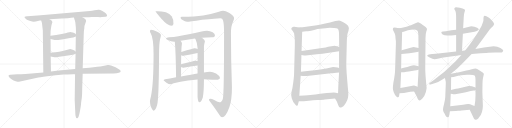
t = 0.00 s
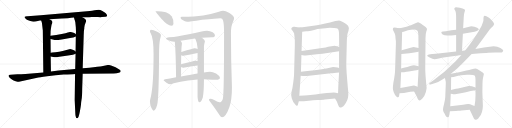
t = 5.39 s
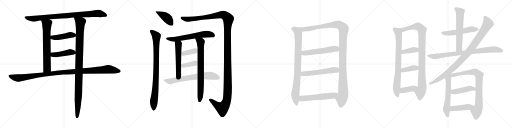
t = 10.78 s
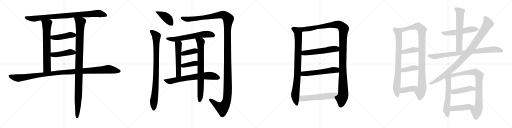
t = 16.17 s
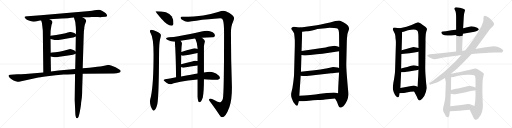
t = 21.56 s
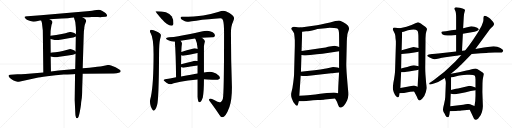
t = 26.94 s

The animated SVG that drew these frames (rendered in a browser with its animation timeline set to each time). Animation: 33 CSS @keyframes rules; one cycle of 26.94 s.

<svg version="1.1" viewBox="0 0 4096 1024" xmlns="http://www.w3.org/2000/svg">
  <g stroke="lightgray" stroke-dasharray="1,1" stroke-width="1" transform="scale(4, 4)">
    <line x1="0" y1="0" x2="256" y2="256"></line>
    <line x1="256" y1="0" x2="0" y2="256"></line>
    <line x1="128" y1="0" x2="128" y2="256"></line>
    <line x1="0" y1="128" x2="256" y2="128"></line>
    <line x1="256" y1="0" x2="512" y2="256"></line>
    <line x1="512" y1="0" x2="256" y2="256"></line>
    <line x1="384" y1="0" x2="384" y2="256"></line>
    <line x1="256" y1="128" x2="512" y2="128"></line>
    <line x1="512" y1="0" x2="768" y2="256"></line>
    <line x1="768" y1="0" x2="512" y2="256"></line>
    <line x1="640" y1="0" x2="640" y2="256"></line>
    <line x1="512" y1="128" x2="768" y2="128"></line>
    <line x1="768" y1="0" x2="1024" y2="256"></line>
    <line x1="1024" y1="0" x2="768" y2="256"></line>
    <line x1="896" y1="0" x2="896" y2="256"></line>
    <line x1="768" y1="128" x2="1024" y2="128"></line>
  </g>
<g transform="scale(1, -1) translate(0, -850)">
   <style type="text/css">
    @keyframes keyframes0 {
      from {
       stroke: black;
       stroke-dashoffset: 903;
       stroke-width: 128;
       }
       75% {
       animation-timing-function: step-end;
       stroke: black;
       stroke-dashoffset: 0;
       stroke-width: 128;
       }
       to {
       stroke: black;
       stroke-width: 1024;
       }
       }
       #make-me-a-hanzi-animation-0 {
         animation: keyframes0 0.984863s both;
         animation-delay: 0.000000s;
         animation-timing-function: linear;
       }
    @keyframes keyframes1 {
      from {
       stroke: black;
       stroke-dashoffset: 689;
       stroke-width: 128;
       }
       69% {
       animation-timing-function: step-end;
       stroke: black;
       stroke-dashoffset: 0;
       stroke-width: 128;
       }
       to {
       stroke: black;
       stroke-width: 1024;
       }
       }
       #make-me-a-hanzi-animation-1 {
         animation: keyframes1 0.810710s both;
         animation-delay: 0.984863s;
         animation-timing-function: linear;
       }
    @keyframes keyframes2 {
      from {
       stroke: black;
       stroke-dashoffset: 1069;
       stroke-width: 128;
       }
       78% {
       animation-timing-function: step-end;
       stroke: black;
       stroke-dashoffset: 0;
       stroke-width: 128;
       }
       to {
       stroke: black;
       stroke-width: 1024;
       }
       }
       #make-me-a-hanzi-animation-2 {
         animation: keyframes2 1.119954s both;
         animation-delay: 1.795573s;
         animation-timing-function: linear;
       }
    @keyframes keyframes3 {
      from {
       stroke: black;
       stroke-dashoffset: 448;
       stroke-width: 128;
       }
       59% {
       animation-timing-function: step-end;
       stroke: black;
       stroke-dashoffset: 0;
       stroke-width: 128;
       }
       to {
       stroke: black;
       stroke-width: 1024;
       }
       }
       #make-me-a-hanzi-animation-3 {
         animation: keyframes3 0.614583s both;
         animation-delay: 2.915527s;
         animation-timing-function: linear;
       }
    @keyframes keyframes4 {
      from {
       stroke: black;
       stroke-dashoffset: 450;
       stroke-width: 128;
       }
       59% {
       animation-timing-function: step-end;
       stroke: black;
       stroke-dashoffset: 0;
       stroke-width: 128;
       }
       to {
       stroke: black;
       stroke-width: 1024;
       }
       }
       #make-me-a-hanzi-animation-4 {
         animation: keyframes4 0.616211s both;
         animation-delay: 3.530110s;
         animation-timing-function: linear;
       }
    @keyframes keyframes5 {
      from {
       stroke: black;
       stroke-dashoffset: 1140;
       stroke-width: 128;
       }
       79% {
       animation-timing-function: step-end;
       stroke: black;
       stroke-dashoffset: 0;
       stroke-width: 128;
       }
       to {
       stroke: black;
       stroke-width: 1024;
       }
       }
       #make-me-a-hanzi-animation-5 {
         animation: keyframes5 1.177734s both;
         animation-delay: 4.146321s;
         animation-timing-function: linear;
       }
    @keyframes keyframes6 {
      from {
       stroke: black;
       stroke-dashoffset: 415;
       stroke-width: 128;
       }
       57% {
       animation-timing-function: step-end;
       stroke: black;
       stroke-dashoffset: 0;
       stroke-width: 128;
       }
       to {
       stroke: black;
       stroke-width: 1024;
       }
       }
       #make-me-a-hanzi-animation-6 {
         animation: keyframes6 0.587728s both;
         animation-delay: 5.324055s;
         animation-timing-function: linear;
       }
    @keyframes keyframes7 {
      from {
       stroke: black;
       stroke-dashoffset: 899;
       stroke-width: 128;
       }
       75% {
       animation-timing-function: step-end;
       stroke: black;
       stroke-dashoffset: 0;
       stroke-width: 128;
       }
       to {
       stroke: black;
       stroke-width: 1024;
       }
       }
       #make-me-a-hanzi-animation-7 {
         animation: keyframes7 0.981608s both;
         animation-delay: 5.911783s;
         animation-timing-function: linear;
       }
    @keyframes keyframes8 {
      from {
       stroke: black;
       stroke-dashoffset: 1486;
       stroke-width: 128;
       }
       83% {
       animation-timing-function: step-end;
       stroke: black;
       stroke-dashoffset: 0;
       stroke-width: 128;
       }
       to {
       stroke: black;
       stroke-width: 1024;
       }
       }
       #make-me-a-hanzi-animation-8 {
         animation: keyframes8 1.459310s both;
         animation-delay: 6.893391s;
         animation-timing-function: linear;
       }
    @keyframes keyframes9 {
      from {
       stroke: black;
       stroke-dashoffset: 627;
       stroke-width: 128;
       }
       67% {
       animation-timing-function: step-end;
       stroke: black;
       stroke-dashoffset: 0;
       stroke-width: 128;
       }
       to {
       stroke: black;
       stroke-width: 1024;
       }
       }
       #make-me-a-hanzi-animation-9 {
         animation: keyframes9 0.760254s both;
         animation-delay: 8.352701s;
         animation-timing-function: linear;
       }
    @keyframes keyframes10 {
      from {
       stroke: black;
       stroke-dashoffset: 541;
       stroke-width: 128;
       }
       64% {
       animation-timing-function: step-end;
       stroke: black;
       stroke-dashoffset: 0;
       stroke-width: 128;
       }
       to {
       stroke: black;
       stroke-width: 1024;
       }
       }
       #make-me-a-hanzi-animation-10 {
         animation: keyframes10 0.690267s both;
         animation-delay: 9.112955s;
         animation-timing-function: linear;
       }
    @keyframes keyframes11 {
      from {
       stroke: black;
       stroke-dashoffset: 768;
       stroke-width: 128;
       }
       71% {
       animation-timing-function: step-end;
       stroke: black;
       stroke-dashoffset: 0;
       stroke-width: 128;
       }
       to {
       stroke: black;
       stroke-width: 1024;
       }
       }
       #make-me-a-hanzi-animation-11 {
         animation: keyframes11 0.875000s both;
         animation-delay: 9.803222s;
         animation-timing-function: linear;
       }
    @keyframes keyframes12 {
      from {
       stroke: black;
       stroke-dashoffset: 380;
       stroke-width: 128;
       }
       55% {
       animation-timing-function: step-end;
       stroke: black;
       stroke-dashoffset: 0;
       stroke-width: 128;
       }
       to {
       stroke: black;
       stroke-width: 1024;
       }
       }
       #make-me-a-hanzi-animation-12 {
         animation: keyframes12 0.559245s both;
         animation-delay: 10.678222s;
         animation-timing-function: linear;
       }
    @keyframes keyframes13 {
      from {
       stroke: black;
       stroke-dashoffset: 381;
       stroke-width: 128;
       }
       55% {
       animation-timing-function: step-end;
       stroke: black;
       stroke-dashoffset: 0;
       stroke-width: 128;
       }
       to {
       stroke: black;
       stroke-width: 1024;
       }
       }
       #make-me-a-hanzi-animation-13 {
         animation: keyframes13 0.560059s both;
         animation-delay: 11.237467s;
         animation-timing-function: linear;
       }
    @keyframes keyframes14 {
      from {
       stroke: black;
       stroke-dashoffset: 693;
       stroke-width: 128;
       }
       69% {
       animation-timing-function: step-end;
       stroke: black;
       stroke-dashoffset: 0;
       stroke-width: 128;
       }
       to {
       stroke: black;
       stroke-width: 1024;
       }
       }
       #make-me-a-hanzi-animation-14 {
         animation: keyframes14 0.813965s both;
         animation-delay: 11.797526s;
         animation-timing-function: linear;
       }
    @keyframes keyframes15 {
      from {
       stroke: black;
       stroke-dashoffset: 882;
       stroke-width: 128;
       }
       74% {
       animation-timing-function: step-end;
       stroke: black;
       stroke-dashoffset: 0;
       stroke-width: 128;
       }
       to {
       stroke: black;
       stroke-width: 1024;
       }
       }
       #make-me-a-hanzi-animation-15 {
         animation: keyframes15 0.967773s both;
         animation-delay: 12.611491s;
         animation-timing-function: linear;
       }
    @keyframes keyframes16 {
      from {
       stroke: black;
       stroke-dashoffset: 1228;
       stroke-width: 128;
       }
       80% {
       animation-timing-function: step-end;
       stroke: black;
       stroke-dashoffset: 0;
       stroke-width: 128;
       }
       to {
       stroke: black;
       stroke-width: 1024;
       }
       }
       #make-me-a-hanzi-animation-16 {
         animation: keyframes16 1.249349s both;
         animation-delay: 13.579264s;
         animation-timing-function: linear;
       }
    @keyframes keyframes17 {
      from {
       stroke: black;
       stroke-dashoffset: 553;
       stroke-width: 128;
       }
       64% {
       animation-timing-function: step-end;
       stroke: black;
       stroke-dashoffset: 0;
       stroke-width: 128;
       }
       to {
       stroke: black;
       stroke-width: 1024;
       }
       }
       #make-me-a-hanzi-animation-17 {
         animation: keyframes17 0.700033s both;
         animation-delay: 14.828613s;
         animation-timing-function: linear;
       }
    @keyframes keyframes18 {
      from {
       stroke: black;
       stroke-dashoffset: 560;
       stroke-width: 128;
       }
       65% {
       animation-timing-function: step-end;
       stroke: black;
       stroke-dashoffset: 0;
       stroke-width: 128;
       }
       to {
       stroke: black;
       stroke-width: 1024;
       }
       }
       #make-me-a-hanzi-animation-18 {
         animation: keyframes18 0.705729s both;
         animation-delay: 15.528646s;
         animation-timing-function: linear;
       }
    @keyframes keyframes19 {
      from {
       stroke: black;
       stroke-dashoffset: 567;
       stroke-width: 128;
       }
       65% {
       animation-timing-function: step-end;
       stroke: black;
       stroke-dashoffset: 0;
       stroke-width: 128;
       }
       to {
       stroke: black;
       stroke-width: 1024;
       }
       }
       #make-me-a-hanzi-animation-19 {
         animation: keyframes19 0.711426s both;
         animation-delay: 16.234375s;
         animation-timing-function: linear;
       }
    @keyframes keyframes20 {
      from {
       stroke: black;
       stroke-dashoffset: 808;
       stroke-width: 128;
       }
       72% {
       animation-timing-function: step-end;
       stroke: black;
       stroke-dashoffset: 0;
       stroke-width: 128;
       }
       to {
       stroke: black;
       stroke-width: 1024;
       }
       }
       #make-me-a-hanzi-animation-20 {
         animation: keyframes20 0.907552s both;
         animation-delay: 16.945801s;
         animation-timing-function: linear;
       }
    @keyframes keyframes21 {
      from {
       stroke: black;
       stroke-dashoffset: 994;
       stroke-width: 128;
       }
       76% {
       animation-timing-function: step-end;
       stroke: black;
       stroke-dashoffset: 0;
       stroke-width: 128;
       }
       to {
       stroke: black;
       stroke-width: 1024;
       }
       }
       #make-me-a-hanzi-animation-21 {
         animation: keyframes21 1.058919s both;
         animation-delay: 17.853353s;
         animation-timing-function: linear;
       }
    @keyframes keyframes22 {
      from {
       stroke: black;
       stroke-dashoffset: 387;
       stroke-width: 128;
       }
       56% {
       animation-timing-function: step-end;
       stroke: black;
       stroke-dashoffset: 0;
       stroke-width: 128;
       }
       to {
       stroke: black;
       stroke-width: 1024;
       }
       }
       #make-me-a-hanzi-animation-22 {
         animation: keyframes22 0.564941s both;
         animation-delay: 18.912272s;
         animation-timing-function: linear;
       }
    @keyframes keyframes23 {
      from {
       stroke: black;
       stroke-dashoffset: 388;
       stroke-width: 128;
       }
       56% {
       animation-timing-function: step-end;
       stroke: black;
       stroke-dashoffset: 0;
       stroke-width: 128;
       }
       to {
       stroke: black;
       stroke-width: 1024;
       }
       }
       #make-me-a-hanzi-animation-23 {
         animation: keyframes23 0.565755s both;
         animation-delay: 19.477213s;
         animation-timing-function: linear;
       }
    @keyframes keyframes24 {
      from {
       stroke: black;
       stroke-dashoffset: 398;
       stroke-width: 128;
       }
       56% {
       animation-timing-function: step-end;
       stroke: black;
       stroke-dashoffset: 0;
       stroke-width: 128;
       }
       to {
       stroke: black;
       stroke-width: 1024;
       }
       }
       #make-me-a-hanzi-animation-24 {
         animation: keyframes24 0.573893s both;
         animation-delay: 20.042968s;
         animation-timing-function: linear;
       }
    @keyframes keyframes25 {
      from {
       stroke: black;
       stroke-dashoffset: 542;
       stroke-width: 128;
       }
       64% {
       animation-timing-function: step-end;
       stroke: black;
       stroke-dashoffset: 0;
       stroke-width: 128;
       }
       to {
       stroke: black;
       stroke-width: 1024;
       }
       }
       #make-me-a-hanzi-animation-25 {
         animation: keyframes25 0.691081s both;
         animation-delay: 20.616861s;
         animation-timing-function: linear;
       }
    @keyframes keyframes26 {
      from {
       stroke: black;
       stroke-dashoffset: 614;
       stroke-width: 128;
       }
       67% {
       animation-timing-function: step-end;
       stroke: black;
       stroke-dashoffset: 0;
       stroke-width: 128;
       }
       to {
       stroke: black;
       stroke-width: 1024;
       }
       }
       #make-me-a-hanzi-animation-26 {
         animation: keyframes26 0.749674s both;
         animation-delay: 21.307942s;
         animation-timing-function: linear;
       }
    @keyframes keyframes27 {
      from {
       stroke: black;
       stroke-dashoffset: 851;
       stroke-width: 128;
       }
       73% {
       animation-timing-function: step-end;
       stroke: black;
       stroke-dashoffset: 0;
       stroke-width: 128;
       }
       to {
       stroke: black;
       stroke-width: 1024;
       }
       }
       #make-me-a-hanzi-animation-27 {
         animation: keyframes27 0.942546s both;
         animation-delay: 22.057616s;
         animation-timing-function: linear;
       }
    @keyframes keyframes28 {
      from {
       stroke: black;
       stroke-dashoffset: 989;
       stroke-width: 128;
       }
       76% {
       animation-timing-function: step-end;
       stroke: black;
       stroke-dashoffset: 0;
       stroke-width: 128;
       }
       to {
       stroke: black;
       stroke-width: 1024;
       }
       }
       #make-me-a-hanzi-animation-28 {
         animation: keyframes28 1.054850s both;
         animation-delay: 23.000162s;
         animation-timing-function: linear;
       }
    @keyframes keyframes29 {
      from {
       stroke: black;
       stroke-dashoffset: 592;
       stroke-width: 128;
       }
       66% {
       animation-timing-function: step-end;
       stroke: black;
       stroke-dashoffset: 0;
       stroke-width: 128;
       }
       to {
       stroke: black;
       stroke-width: 1024;
       }
       }
       #make-me-a-hanzi-animation-29 {
         animation: keyframes29 0.731771s both;
         animation-delay: 24.055012s;
         animation-timing-function: linear;
       }
    @keyframes keyframes30 {
      from {
       stroke: black;
       stroke-dashoffset: 837;
       stroke-width: 128;
       }
       73% {
       animation-timing-function: step-end;
       stroke: black;
       stroke-dashoffset: 0;
       stroke-width: 128;
       }
       to {
       stroke: black;
       stroke-width: 1024;
       }
       }
       #make-me-a-hanzi-animation-30 {
         animation: keyframes30 0.931152s both;
         animation-delay: 24.786783s;
         animation-timing-function: linear;
       }
    @keyframes keyframes31 {
      from {
       stroke: black;
       stroke-dashoffset: 444;
       stroke-width: 128;
       }
       59% {
       animation-timing-function: step-end;
       stroke: black;
       stroke-dashoffset: 0;
       stroke-width: 128;
       }
       to {
       stroke: black;
       stroke-width: 1024;
       }
       }
       #make-me-a-hanzi-animation-31 {
         animation: keyframes31 0.611328s both;
         animation-delay: 25.717935s;
         animation-timing-function: linear;
       }
    @keyframes keyframes32 {
      from {
       stroke: black;
       stroke-dashoffset: 447;
       stroke-width: 128;
       }
       59% {
       animation-timing-function: step-end;
       stroke: black;
       stroke-dashoffset: 0;
       stroke-width: 128;
       }
       to {
       stroke: black;
       stroke-width: 1024;
       }
       }
       #make-me-a-hanzi-animation-32 {
         animation: keyframes32 0.613770s both;
         animation-delay: 26.329263s;
         animation-timing-function: linear;
       }
</style>
<path d="M 659.5 711.5 L 688.5 712.5 Q 713.5 712.5 735.5 714.5 Q 758.5 715.5 783.5 713.5 Q 808.5 711.5 814.5 713.5 L 844.5 715.5 Q 863.5 717.5 852.5 735.5 Q 846.5 744.5 838.5 749.5 L 815.5 763.5 Q 801.5 771.5 790.5 772.5 Q 779.5 773.5 756.5 768.5 Q 734.5 763.5 718.5 762.5 L 325.5 727.5 L 220.5 720.5 Q 203.5 721.5 197.5 715.5 Q 195.5 710.5 199.5 705.5 Q 211.5 689.5 236.5 683.5 Q 261.5 676.5 269.5 676.5 L 285.5 678.5 L 319.5 685.5 Q 320.5 686.5 329.5 686.5 L 396.5 695.5 L 493.5 702.5 Q 550.5 705.5 568.5 708.5 Q 585.5 708.5 591.5 709.5 L 659.5 711.5 Z" fill="lightgray"></path> 
<path d="M 329.5 686.5 L 335.5 666.5 L 342.5 606.5 L 346.5 270.5 C 346.5 240.5 407.5 247.5 407.5 277.5 L 405.5 398.5 L 405.5 427.5 L 404.5 538.5 L 403.5 564.5 L 404.5 586.5 Q 404.5 603.5 405.5 608.5 L 407.5 621.5 Q 412.5 654.5 414.5 657.5 Q 425.5 676.5 412.5 685.5 L 396.5 695.5 C 371.5 711.5 320.5 715.5 329.5 686.5 Z" fill="lightgray"></path> 
<path d="M 661.5 303.5 L 669.5 561.5 Q 669.5 603.5 674.5 623.5 Q 672.5 641.5 684.5 668.5 Q 692.5 681.5 686.5 691.5 Q 677.5 702.5 672.5 704.5 L 659.5 711.5 C 634.5 727.5 582.5 738.5 591.5 709.5 L 596.5 692.5 Q 598.5 689.5 602.5 672.5 L 606.5 632.5 Q 608.5 594.5 607.5 588.5 L 606.5 576.5 L 606.5 558.5 L 604.5 438.5 L 604.5 420.5 L 601.5 298.5 L 600.5 258.5 L 597.5 49.5 L 602.5 -55.5 Q 602.5 -72.5 606.5 -83.5 Q 608.5 -95.5 615.5 -95.5 Q 621.5 -97.5 628.5 -83.5 Q 634.5 -66.5 638.5 -44.5 L 644.5 -10.5 Q 648.5 15.5 648.5 22.5 Q 648.5 28.5 652.5 53.5 Q 657.5 78.5 657.5 139.5 L 661.5 260.5 L 661.5 303.5 Z" fill="lightgray"></path> 
<path d="M 606.5 576.5 L 597.5 583.5 Q 596.5 584.5 582.5 589.5 Q 568.5 594.5 562.5 594.5 Q 557.5 594.5 542.5 589.5 Q 528.5 584.5 493.5 578.5 L 449.5 570.5 L 403.5 564.5 C 373.5 560.5 375.5 546.5 404.5 538.5 L 429.5 531.5 Q 442.5 525.5 493.5 534.5 L 560.5 546.5 L 586.5 550.5 L 606.5 558.5 C 621.5 564.5 621.5 564.5 606.5 576.5 Z" fill="lightgray"></path> 
<path d="M 405.5 398.5 L 425.5 393.5 Q 435.5 390.5 474.5 396.5 L 516.5 402.5 Q 539.5 404.5 583.5 412.5 L 600.5 418.5 L 604.5 420.5 C 617.5 426.5 617.5 426.5 604.5 438.5 L 595.5 446.5 Q 593.5 446.5 581.5 452.5 Q 566.5 457.5 561.5 457.5 L 501.5 441.5 Q 474.5 434.5 442.5 432.5 Q 411.5 429.5 405.5 427.5 C 376.5 421.5 376.5 405.5 405.5 398.5 Z" fill="lightgray"></path> 
<path d="M 346.5 270.5 L 203.5 258.5 Q 165.5 255.5 138.5 255.5 L 83.5 252.5 Q 57.5 251.5 75.5 230.5 Q 83.5 221.5 95.5 214.5 Q 106.5 205.5 125.5 200.5 Q 145.5 194.5 151.5 195.5 L 297.5 227.5 Q 310.5 228.5 377.5 239.5 Q 445.5 250.5 509.5 253.5 Q 573.5 255.5 600.5 258.5 L 661.5 260.5 L 909.5 262.5 Q 962.5 264.5 965.5 280.5 Q 966.5 286.5 954.5 294.5 L 924.5 311.5 L 888.5 326.5 Q 875.5 331.5 861.5 329.5 L 814.5 320.5 Q 805.5 320.5 777.5 315.5 Q 749.5 310.5 714.5 308.5 L 661.5 303.5 L 601.5 298.5 L 468.5 285.5 L 407.5 277.5 L 346.5 270.5 Z" fill="lightgray"></path> 
<path d="M 1259.5 760.0 L 1243.5 760.0 Q 1243.5 757.0 1287.5 704.0 Q 1340.5 644.0 1371.5 644.0 Q 1387.5 644.0 1387.5 661.0 Q 1387.5 697.0 1374.5 718.0 Q 1357.5 742.0 1327.5 752.0 Q 1292.5 760.0 1259.5 760.0 Z" fill="lightgray"></path> 
<path d="M 1207.5 613.0 Q 1199.5 612.0 1199.5 600.0 Q 1199.5 593.0 1205.5 585.0 Q 1228.5 548.0 1228.5 418.0 Q 1228.5 178.0 1207.5 79.0 Q 1199.5 51.0 1199.5 40.0 Q 1199.5 22.0 1206.5 -2.0 Q 1219.5 -35.0 1228.5 -35.0 Q 1243.5 -35.0 1256.5 8.0 Q 1270.5 46.0 1272.5 418.0 Q 1272.5 499.0 1280.5 536.0 Q 1286.5 556.0 1287.5 569.0 Q 1287.5 583.0 1248.5 600.0 Q 1229.5 610.0 1207.5 613.0 Z" fill="lightgray"></path> 
<path d="M 1784.5 764.0 Q 1774.5 764.0 1744.5 755.0 Q 1683.5 736.0 1625.5 727.0 Q 1559.5 718.0 1455.5 716.0 Q 1444.5 715.0 1444.5 709.0 Q 1444.5 700.0 1460.5 690.0 Q 1480.5 678.0 1496.5 676.0 Q 1511.5 676.0 1617.5 692.0 Q 1736.5 705.0 1763.5 705.0 Q 1780.5 705.0 1784.5 687.0 Q 1792.5 663.0 1792.5 585.0 Q 1792.5 89.0 1782.5 59.0 Q 1772.5 32.0 1755.5 32.0 Q 1745.5 32.0 1713.5 50.0 Q 1693.5 61.0 1683.5 61.0 Q 1671.5 61.0 1671.5 53.0 Q 1671.5 49.0 1676.5 43.0 Q 1730.5 -29.0 1754.5 -68.0 Q 1767.5 -88.0 1776.5 -88.0 Q 1805.5 -88.0 1835.5 -5.0 Q 1855.5 51.0 1855.5 155.0 Q 1847.5 374.0 1847.5 585.0 Q 1847.5 643.0 1863.5 675.0 Q 1872.5 696.0 1872.5 705.0 Q 1872.5 722.0 1835.5 746.0 Q 1802.5 764.0 1784.5 764.0 Z" fill="lightgray"></path> 
<path d="M 1656.5 605.0 Q 1634.5 605.0 1612.5 598.0 Q 1503.5 574.0 1426.5 561.0 Q 1390.5 555.0 1352.5 552.0 Q 1328.5 552.0 1327.5 540.0 Q 1329.5 536.0 1342.5 530.0 Q 1368.5 518.0 1392.5 516.0 L 1398.5 516.0 L 1444.5 525.0 Q 1491.5 534.0 1560.5 543.0 L 1615.5 548.0 Q 1653.5 551.0 1696.5 552.0 Q 1719.5 552.0 1719.5 569.0 Q 1719.5 582.0 1701.5 593.0 Q 1680.5 605.0 1656.5 605.0 Z" fill="lightgray"></path> 
<path d="M 1398.5 516.0 Q 1406.5 431.0 1408.5 232.0 C 1408.5 202.0 1448.5 209.0 1448.5 239.0 L 1448.5 314.0 L 1448.5 337.0 Q 1449.5 378.0 1449.5 409.0 L 1450.5 435.0 Q 1451.5 465.0 1452.5 477.0 Q 1455.5 497.0 1455.5 504.0 Q 1455.5 513.0 1444.5 525.0 C 1425.5 548.0 1395.5 546.0 1398.5 516.0 Z" fill="lightgray"></path> 
<path d="M 1580.5 215.0 L 1580.5 76.0 Q 1583.5 32.0 1595.5 32.0 Q 1608.5 32.0 1622.5 71.0 Q 1631.5 120.0 1631.5 211.0 L 1631.5 216.0 L 1631.5 270.0 L 1631.5 481.0 Q 1631.5 490.0 1639.5 521.0 Q 1639.5 530.0 1615.5 548.0 C 1592.5 567.0 1546.5 570.0 1560.5 543.0 Q 1562.5 542.0 1563.5 539.0 Q 1577.5 511.0 1580.5 466.0 L 1580.5 459.0 L 1580.5 427.0 L 1580.5 362.0 L 1580.5 326.0 L 1580.5 262.0 L 1580.5 215.0 Z" fill="lightgray"></path> 
<path d="M 1449.5 409.0 Q 1456.5 405.0 1467.5 405.0 Q 1522.5 415.0 1580.5 427.0 C 1609.5 433.0 1608.5 447.0 1580.5 459.0 Q 1570.5 464.0 1555.5 464.0 Q 1550.5 464.0 1450.5 435.0 C 1421.5 427.0 1422.5 421.0 1449.5 409.0 Z" fill="lightgray"></path> 
<path d="M 1448.5 314.0 Q 1454.5 309.0 1467.5 309.0 Q 1522.5 318.0 1580.5 326.0 C 1610.5 330.0 1609.5 354.0 1580.5 362.0 Q 1571.5 365.0 1559.5 365.0 Q 1554.5 365.0 1448.5 337.0 C 1421.5 330.0 1422.5 330.0 1448.5 314.0 Z" fill="lightgray"></path> 
<path d="M 1408.5 232.0 Q 1354.5 221.0 1320.5 216.0 Q 1308.5 214.0 1308.5 208.0 Q 1309.5 204.0 1331.5 189.0 Q 1350.5 177.0 1364.5 177.0 Q 1369.5 177.0 1389.5 184.0 Q 1440.5 198.0 1504.5 207.0 Q 1544.5 213.0 1580.5 215.0 L 1631.5 216.0 L 1657.5 215.0 Q 1706.5 212.0 1727.5 212.0 Q 1758.5 213.0 1759.5 229.0 Q 1756.5 244.0 1728.5 262.0 Q 1701.5 277.0 1679.5 277.0 Q 1671.5 277.0 1657.5 274.0 Q 1645.5 272.0 1631.5 270.0 L 1580.5 262.0 Q 1539.5 254.0 1448.5 239.0 L 1408.5 232.0 Z" fill="lightgray"></path> 
<path d="M 2405.5 630.0 L 2380.5 632.0 L 2354.5 636.0 Q 2344.5 638.0 2338.5 633.0 Q 2321.5 623.0 2340.5 604.0 L 2352.5 585.0 Q 2355.5 566.0 2356.5 552.0 L 2358.5 529.0 L 2358.5 485.0 L 2352.5 255.0 Q 2352.5 244.0 2346.5 195.0 Q 2340.5 146.0 2332.5 116.0 Q 2324.5 86.0 2334.5 63.0 Q 2342.5 34.0 2363.5 13.0 Q 2370.5 3.0 2376.5 5.0 Q 2383.5 6.0 2384.5 18.0 L 2390.5 41.0 L 2394.5 84.0 L 2405.5 245.0 L 2407.5 277.0 L 2411.5 410.0 L 2412.5 443.0 L 2417.5 596.0 C 2418.5 626.0 2418.5 629.0 2405.5 630.0 Z" fill="lightgray"></path> 
<path d="M 2784.5 644.0 Q 2772.5 657.0 2746.5 672.0 Q 2721.5 686.0 2712.5 687.0 Q 2703.5 687.0 2682.5 682.0 Q 2594.5 657.0 2535.5 649.0 L 2405.5 630.0 C 2375.5 626.0 2387.5 592.0 2417.5 596.0 L 2449.5 600.0 Q 2466.5 599.0 2520.5 613.0 L 2539.5 618.0 L 2603.5 625.0 Q 2629.5 628.0 2638.5 628.0 L 2672.5 626.0 Q 2695.5 626.0 2699.5 622.0 Q 2712.5 615.0 2712.5 571.0 L 2713.5 474.0 L 2712.5 440.0 L 2712.5 306.0 L 2712.5 270.0 L 2706.5 163.0 L 2704.5 104.0 C 2703.5 74.0 2665.5 88.0 2680.5 62.0 L 2695.5 36.0 L 2704.5 12.0 Q 2710.5 -9.0 2721.5 -10.0 Q 2725.5 -11.0 2737.5 -6.0 Q 2756.5 2.0 2777.5 48.0 Q 2785.5 71.0 2786.5 91.0 Q 2787.5 110.0 2782.5 153.0 Q 2778.5 196.0 2773.5 262.0 Q 2769.5 328.0 2770.5 346.0 L 2774.5 521.0 Q 2774.5 541.0 2779.5 579.0 Q 2784.5 597.0 2787.5 603.0 Q 2798.5 623.0 2784.5 644.0 Z" fill="lightgray"></path> 
<path d="M 2411.5 410.0 L 2432.5 407.0 Q 2436.5 406.0 2463.5 409.0 L 2534.5 417.0 Q 2581.5 420.0 2619.5 426.0 L 2712.5 440.0 C 2742.5 444.0 2741.5 465.0 2713.5 474.0 L 2695.5 480.0 Q 2684.5 485.0 2664.5 483.0 L 2624.5 476.0 Q 2611.5 471.0 2575.5 466.0 L 2412.5 443.0 C 2382.5 439.0 2381.5 414.0 2411.5 410.0 Z" fill="lightgray"></path> 
<path d="M 2405.5 245.0 L 2422.5 242.0 Q 2433.5 240.0 2490.5 246.0 L 2648.5 264.0 Q 2666.5 265.0 2712.5 270.0 C 2742.5 273.0 2741.5 297.0 2712.5 306.0 L 2699.5 310.0 Q 2686.5 314.0 2664.5 314.0 Q 2651.5 312.0 2619.5 305.0 Q 2587.5 298.0 2458.5 282.0 L 2407.5 277.0 C 2377.5 274.0 2375.5 250.0 2405.5 245.0 Z" fill="lightgray"></path> 
<path d="M 2390.5 41.0 L 2430.5 41.0 L 2488.5 47.0 Q 2494.5 48.0 2540.5 50.0 Q 2586.5 51.0 2598.5 54.0 L 2680.5 62.0 C 2710.5 65.0 2733.5 96.0 2704.5 104.0 L 2685.5 109.0 Q 2674.5 113.0 2614.5 106.0 Q 2555.5 98.0 2522.5 95.0 L 2462.5 89.0 Q 2439.5 86.0 2394.5 84.0 C 2364.5 83.0 2360.5 41.0 2390.5 41.0 Z" fill="lightgray"></path> 
<path d="M 3171.0 628.0 Q 3152.0 633.0 3147.0 628.0 Q 3142.0 623.0 3143.0 613.0 L 3157.0 584.0 Q 3162.0 572.0 3163.0 560.0 Q 3163.0 548.0 3167.0 520.0 L 3167.0 496.0 L 3161.0 300.0 Q 3161.0 257.0 3147.0 189.0 Q 3142.0 154.0 3143.0 144.0 Q 3143.0 133.0 3150.0 112.0 Q 3157.0 91.0 3171.0 79.0 Q 3189.0 61.0 3193.0 85.0 L 3196.0 105.0 L 3203.0 146.0 L 3209.0 273.0 L 3209.0 303.0 L 3211.0 419.0 L 3213.0 449.0 L 3217.0 594.0 C 3218.0 622.0 3218.0 622.0 3199.0 624.0 L 3184.0 626.0 L 3182.0 626.0 L 3180.0 627.0 L 3177.0 627.0 L 3171.0 628.0 Z" fill="lightgray"></path> 
<path d="M 3313.0 118.0 L 3335.0 76.0 Q 3342.0 56.0 3347.0 52.0 Q 3351.0 47.0 3357.0 47.0 Q 3363.0 47.0 3379.0 62.0 Q 3395.0 76.0 3407.0 115.0 Q 3412.0 138.0 3413.0 146.0 Q 3413.0 154.0 3409.0 186.0 L 3404.0 250.0 Q 3401.0 296.0 3402.0 325.0 L 3404.0 509.0 L 3404.0 542.0 Q 3404.0 581.0 3410.0 597.0 Q 3416.0 612.0 3416.0 618.0 Q 3416.0 623.0 3405.0 634.0 Q 3394.0 645.0 3382.0 651.0 Q 3352.0 674.0 3343.0 672.0 Q 3334.0 669.0 3323.0 665.0 Q 3297.0 652.0 3252.0 637.0 L 3199.0 624.0 C 3170.0 617.0 3188.0 586.0 3217.0 594.0 L 3229.0 597.0 L 3264.0 608.0 Q 3319.0 620.0 3337.0 607.0 Q 3346.0 601.0 3347.0 565.0 L 3348.0 467.0 L 3348.0 437.0 L 3348.0 320.0 L 3348.0 293.0 L 3346.0 245.0 L 3344.0 214.0 L 3341.0 157.0 C 3339.0 127.0 3299.0 145.0 3313.0 118.0 Z" fill="lightgray"></path> 
<path d="M 3211.0 419.0 L 3233.0 420.0 L 3275.0 425.0 L 3315.0 431.0 L 3348.0 437.0 C 3378.0 442.0 3377.0 461.0 3348.0 467.0 L 3328.0 471.0 Q 3310.0 474.0 3308.0 474.0 L 3285.0 469.0 L 3213.0 449.0 C 3184.0 441.0 3181.0 418.0 3211.0 419.0 Z" fill="lightgray"></path> 
<path d="M 3209.0 273.0 L 3229.0 273.0 Q 3232.0 273.0 3270.0 279.0 L 3317.0 287.0 Q 3330.0 289.0 3348.0 293.0 C 3377.0 299.0 3377.0 313.0 3348.0 320.0 L 3323.0 326.0 Q 3308.0 331.0 3282.0 322.0 Q 3256.0 313.0 3239.0 310.0 Q 3222.0 307.0 3209.0 303.0 C 3180.0 295.0 3179.0 273.0 3209.0 273.0 Z" fill="lightgray"></path> 
<path d="M 3196.0 105.0 L 3229.0 107.0 L 3232.0 107.0 L 3282.0 116.0 L 3313.0 118.0 C 3343.0 120.0 3370.0 148.0 3341.0 157.0 L 3313.0 166.0 Q 3308.0 168.0 3290.0 163.0 L 3247.0 154.0 L 3203.0 146.0 C 3173.0 141.0 3166.0 103.0 3196.0 105.0 Z" fill="lightgray"></path> 
<path d="M 3703.0 580.0 L 3796.0 597.0 Q 3818.0 600.0 3828.0 610.0 L 3830.0 614.0 Q 3832.0 621.0 3817.0 628.0 Q 3797.0 641.0 3770.0 641.0 L 3705.0 624.0 L 3649.0 613.0 L 3611.0 608.0 L 3567.0 601.0 L 3544.0 599.0 Q 3532.0 599.0 3530.5 592.0 Q 3529.0 585.0 3541.0 575.0 Q 3555.0 566.0 3579.0 565.5 Q 3603.0 565.0 3611.0 566.0 L 3649.0 571.0 L 3703.0 580.0 Z" fill="lightgray"></path> 
<path d="M 3696.0 445.0 L 3703.0 580.0 L 3705.0 624.0 L 3710.0 713.0 Q 3710.0 738.0 3716.0 753.0 Q 3721.0 767.0 3720.0 771.0 Q 3719.0 775.0 3710.0 779.0 Q 3706.0 782.0 3679.0 788.0 Q 3652.0 794.0 3641.0 791.0 L 3635.0 785.0 Q 3632.0 778.0 3641.0 766.0 Q 3649.0 753.0 3649.0 710.0 L 3649.0 613.0 L 3649.0 571.0 L 3649.0 439.0 C 3649.0 409.0 3694.0 415.0 3696.0 445.0 Z" fill="lightgray"></path> 
<path d="M 3674.0 409.0 Q 3685.0 409.0 3691.0 411.0 L 3773.0 419.0 L 3846.0 425.0 Q 3904.0 428.0 3907.0 429.0 L 3959.0 430.0 L 4002.0 431.0 Q 4016.0 431.0 4020.0 435.0 Q 4024.0 439.0 4026.0 444.0 Q 4026.0 453.0 4003.0 467.0 Q 3980.0 481.0 3949.0 481.0 L 3871.0 470.0 L 3803.0 459.0 L 3721.0 447.0 L 3696.0 445.0 L 3649.0 439.0 L 3506.0 423.0 Q 3458.0 420.0 3456.0 419.0 L 3431.0 414.0 Q 3418.0 411.0 3418.0 405.0 Q 3416.0 403.0 3421.0 400.0 L 3433.0 392.0 Q 3466.0 375.0 3476.5 376.0 Q 3487.0 377.0 3511.0 383.0 Q 3535.0 389.0 3562.0 392.0 L 3649.0 405.0 Q 3650.0 405.0 3674.0 409.0 Z" fill="lightgray"></path> 
<path d="M 3691.0 411.0 L 3650.0 366.0 Q 3641.0 355.0 3588.0 307.0 Q 3557.0 277.0 3517.0 246.0 L 3471.0 211.0 L 3442.0 191.0 Q 3431.0 185.0 3434.0 179.0 Q 3435.0 172.0 3451.0 177.0 L 3477.0 185.0 Q 3500.0 189.0 3536.0 213.0 L 3559.0 227.0 L 3607.0 261.0 L 3660.0 305.0 Q 3684.0 327.0 3691.0 334.0 L 3773.0 419.0 L 3803.0 459.0 L 3893.0 580.0 L 3919.0 617.0 Q 3932.0 630.0 3938.0 634.0 Q 3953.0 651.0 3953.0 659.0 Q 3950.0 674.0 3924.0 699.0 L 3912.0 709.0 Q 3873.0 735.0 3870.0 718.0 Q 3867.0 710.0 3867.5 698.0 Q 3868.0 686.0 3865.5 678.0 Q 3863.0 670.0 3854.0 646.0 Q 3848.0 634.0 3828.0 599.0 L 3785.0 533.0 L 3749.0 483.0 L 3721.0 447.0 L 3691.0 411.0 Z" fill="lightgray"></path> 
<path d="M 3559.0 227.0 L 3563.0 210.0 Q 3568.0 196.0 3566.0 175.0 L 3562.0 72.0 Q 3561.0 55.0 3553.0 21.0 Q 3544.0 -13.0 3544.0 -23.0 Q 3544.0 -33.0 3547.0 -41.0 L 3552.0 -51.0 Q 3556.0 -56.0 3561.0 -68.0 Q 3565.0 -79.0 3569.0 -81.0 Q 3576.0 -89.0 3584.0 -87.0 Q 3591.0 -87.0 3595.0 -67.0 L 3599.0 -39.0 L 3602.0 1.0 L 3606.0 101.0 L 3608.0 131.0 L 3609.0 232.0 C 3609.0 273.0 3540.0 307.0 3559.0 227.0 Z" fill="lightgray"></path> 
<path d="M 3758.0 -27.0 L 3792.0 -100.0 Q 3805.0 -118.0 3826.0 -97.0 Q 3829.0 -92.0 3836.0 -84.0 Q 3861.0 -53.0 3863.0 1.0 L 3859.0 115.0 L 3860.0 185.0 Q 3860.0 209.0 3864.0 226.0 L 3868.0 245.0 Q 3871.0 257.0 3871.0 260.0 Q 3870.0 262.0 3864.0 268.0 L 3840.0 285.0 Q 3813.0 303.0 3804.0 303.0 Q 3794.0 303.0 3774.0 297.0 Q 3754.0 291.0 3731.0 287.0 L 3673.0 273.0 L 3607.0 261.0 C 3577.0 256.0 3579.0 227.0 3609.0 232.0 L 3628.0 235.0 L 3666.0 245.0 Q 3682.0 249.0 3736.0 252.0 Q 3789.0 254.0 3797.0 247.0 Q 3804.0 239.0 3804.0 214.0 L 3804.0 151.0 L 3804.0 128.0 L 3804.0 85.0 Q 3804.0 43.0 3796.0 3.0 C 3791.0 -27.0 3745.0 0.0 3758.0 -27.0 Z" fill="lightgray"></path> 
<path d="M 3606.0 101.0 L 3621.0 98.0 Q 3629.0 94.0 3652.0 99.0 Q 3671.0 100.0 3707.0 108.0 L 3727.0 113.0 Q 3765.0 122.0 3804.0 128.0 C 3834.0 133.0 3832.0 141.0 3804.0 151.0 L 3775.0 161.0 Q 3759.0 163.0 3749.0 162.0 L 3664.0 142.0 Q 3660.0 142.0 3608.0 131.0 C 3579.0 125.0 3577.0 107.0 3606.0 101.0 Z" fill="lightgray"></path> 
<path d="M 3599.0 -39.0 L 3648.0 -38.0 L 3664.0 -36.0 Q 3683.0 -36.0 3691.0 -34.0 L 3758.0 -27.0 C 3788.0 -24.0 3824.0 -8.0 3796.0 3.0 L 3775.0 11.0 Q 3760.0 17.0 3748.0 18.0 Q 3735.0 19.0 3705.0 13.0 L 3602.0 1.0 C 3572.0 -2.0 3569.0 -40.0 3599.0 -39.0 Z" fill="lightgray"></path> 
      <clipPath id="make-me-a-hanzi-clip-0">
      <path d="M 659.5 711.5 L 688.5 712.5 Q 713.5 712.5 735.5 714.5 Q 758.5 715.5 783.5 713.5 Q 808.5 711.5 814.5 713.5 L 844.5 715.5 Q 863.5 717.5 852.5 735.5 Q 846.5 744.5 838.5 749.5 L 815.5 763.5 Q 801.5 771.5 790.5 772.5 Q 779.5 773.5 756.5 768.5 Q 734.5 763.5 718.5 762.5 L 325.5 727.5 L 220.5 720.5 Q 203.5 721.5 197.5 715.5 Q 195.5 710.5 199.5 705.5 Q 211.5 689.5 236.5 683.5 Q 261.5 676.5 269.5 676.5 L 285.5 678.5 L 319.5 685.5 Q 320.5 686.5 329.5 686.5 L 396.5 695.5 L 493.5 702.5 Q 550.5 705.5 568.5 708.5 Q 585.5 708.5 591.5 709.5 L 659.5 711.5 Z" fill="lightgray"></path>
      </clipPath>
      <path clip-path="url(#make-me-a-hanzi-clip-0)" d="M 204.5 711.5 L 268.5 700.5 L 492.5 723.5 L 786.5 743.5 L 846.5 726.5 " fill="none" id="make-me-a-hanzi-animation-0" stroke-dasharray="775 1550" stroke-linecap="round"></path>

      <clipPath id="make-me-a-hanzi-clip-1">
      <path d="M 329.5 686.5 L 335.5 666.5 L 342.5 606.5 L 346.5 270.5 C 346.5 240.5 407.5 247.5 407.5 277.5 L 405.5 398.5 L 405.5 427.5 L 404.5 538.5 L 403.5 564.5 L 404.5 586.5 Q 404.5 603.5 405.5 608.5 L 407.5 621.5 Q 412.5 654.5 414.5 657.5 Q 425.5 676.5 412.5 685.5 L 396.5 695.5 C 371.5 711.5 320.5 715.5 329.5 686.5 Z" fill="lightgray"></path>
      </clipPath>
      <path clip-path="url(#make-me-a-hanzi-clip-1)" d="M 336.5 683.5 L 375.5 653.5 L 376.5 304.5 L 353.5 278.5 " fill="none" id="make-me-a-hanzi-animation-1" stroke-dasharray="561 1122" stroke-linecap="round"></path>

      <clipPath id="make-me-a-hanzi-clip-2">
      <path d="M 661.5 303.5 L 669.5 561.5 Q 669.5 603.5 674.5 623.5 Q 672.5 641.5 684.5 668.5 Q 692.5 681.5 686.5 691.5 Q 677.5 702.5 672.5 704.5 L 659.5 711.5 C 634.5 727.5 582.5 738.5 591.5 709.5 L 596.5 692.5 Q 598.5 689.5 602.5 672.5 L 606.5 632.5 Q 608.5 594.5 607.5 588.5 L 606.5 576.5 L 606.5 558.5 L 604.5 438.5 L 604.5 420.5 L 601.5 298.5 L 600.5 258.5 L 597.5 49.5 L 602.5 -55.5 Q 602.5 -72.5 606.5 -83.5 Q 608.5 -95.5 615.5 -95.5 Q 621.5 -97.5 628.5 -83.5 Q 634.5 -66.5 638.5 -44.5 L 644.5 -10.5 Q 648.5 15.5 648.5 22.5 Q 648.5 28.5 652.5 53.5 Q 657.5 78.5 657.5 139.5 L 661.5 260.5 L 661.5 303.5 Z" fill="lightgray"></path>
      </clipPath>
      <path clip-path="url(#make-me-a-hanzi-clip-2)" d="M 598.5 706.5 L 642.5 669.5 L 627.5 82.5 L 615.5 -85.5 " fill="none" id="make-me-a-hanzi-animation-2" stroke-dasharray="941 1882" stroke-linecap="round"></path>

      <clipPath id="make-me-a-hanzi-clip-3">
      <path d="M 606.5 576.5 L 597.5 583.5 Q 596.5 584.5 582.5 589.5 Q 568.5 594.5 562.5 594.5 Q 557.5 594.5 542.5 589.5 Q 528.5 584.5 493.5 578.5 L 449.5 570.5 L 403.5 564.5 C 373.5 560.5 375.5 546.5 404.5 538.5 L 429.5 531.5 Q 442.5 525.5 493.5 534.5 L 560.5 546.5 L 586.5 550.5 L 606.5 558.5 C 621.5 564.5 621.5 564.5 606.5 576.5 Z" fill="lightgray"></path>
      </clipPath>
      <path clip-path="url(#make-me-a-hanzi-clip-3)" d="M 412.5 558.5 L 419.5 550.5 L 451.5 549.5 L 562.5 570.5 L 598.5 563.5 " fill="none" id="make-me-a-hanzi-animation-3" stroke-dasharray="320 640" stroke-linecap="round"></path>

      <clipPath id="make-me-a-hanzi-clip-4">
      <path d="M 405.5 398.5 L 425.5 393.5 Q 435.5 390.5 474.5 396.5 L 516.5 402.5 Q 539.5 404.5 583.5 412.5 L 600.5 418.5 L 604.5 420.5 C 617.5 426.5 617.5 426.5 604.5 438.5 L 595.5 446.5 Q 593.5 446.5 581.5 452.5 Q 566.5 457.5 561.5 457.5 L 501.5 441.5 Q 474.5 434.5 442.5 432.5 Q 411.5 429.5 405.5 427.5 C 376.5 421.5 376.5 405.5 405.5 398.5 Z" fill="lightgray"></path>
      </clipPath>
      <path clip-path="url(#make-me-a-hanzi-clip-4)" d="M 410.5 420.5 L 423.5 412.5 L 463.5 413.5 L 559.5 433.5 L 599.5 425.5 " fill="none" id="make-me-a-hanzi-animation-4" stroke-dasharray="322 644" stroke-linecap="round"></path>

      <clipPath id="make-me-a-hanzi-clip-5">
      <path d="M 346.5 270.5 L 203.5 258.5 Q 165.5 255.5 138.5 255.5 L 83.5 252.5 Q 57.5 251.5 75.5 230.5 Q 83.5 221.5 95.5 214.5 Q 106.5 205.5 125.5 200.5 Q 145.5 194.5 151.5 195.5 L 297.5 227.5 Q 310.5 228.5 377.5 239.5 Q 445.5 250.5 509.5 253.5 Q 573.5 255.5 600.5 258.5 L 661.5 260.5 L 909.5 262.5 Q 962.5 264.5 965.5 280.5 Q 966.5 286.5 954.5 294.5 L 924.5 311.5 L 888.5 326.5 Q 875.5 331.5 861.5 329.5 L 814.5 320.5 Q 805.5 320.5 777.5 315.5 Q 749.5 310.5 714.5 308.5 L 661.5 303.5 L 601.5 298.5 L 468.5 285.5 L 407.5 277.5 L 346.5 270.5 Z" fill="lightgray"></path>
      </clipPath>
      <path clip-path="url(#make-me-a-hanzi-clip-5)" d="M 79.5 241.5 L 149.5 225.5 L 507.5 272.5 L 859.5 295.5 L 956.5 281.5 " fill="none" id="make-me-a-hanzi-animation-5" stroke-dasharray="1012 2024" stroke-linecap="round"></path>

      <clipPath id="make-me-a-hanzi-clip-6">
      <path d="M 1259.5 760.0 L 1243.5 760.0 Q 1243.5 757.0 1287.5 704.0 Q 1340.5 644.0 1371.5 644.0 Q 1387.5 644.0 1387.5 661.0 Q 1387.5 697.0 1374.5 718.0 Q 1357.5 742.0 1327.5 752.0 Q 1292.5 760.0 1259.5 760.0 Z" fill="lightgray"></path>
      </clipPath>
      <path clip-path="url(#make-me-a-hanzi-clip-6)" d="M 1250.5 755.0 L 1329.5 712.0 L 1373.5 659.0 " fill="none" id="make-me-a-hanzi-animation-6" stroke-dasharray="287 574" stroke-linecap="round"></path>

      <clipPath id="make-me-a-hanzi-clip-7">
      <path d="M 1207.5 613.0 Q 1199.5 612.0 1199.5 600.0 Q 1199.5 593.0 1205.5 585.0 Q 1228.5 548.0 1228.5 418.0 Q 1228.5 178.0 1207.5 79.0 Q 1199.5 51.0 1199.5 40.0 Q 1199.5 22.0 1206.5 -2.0 Q 1219.5 -35.0 1228.5 -35.0 Q 1243.5 -35.0 1256.5 8.0 Q 1270.5 46.0 1272.5 418.0 Q 1272.5 499.0 1280.5 536.0 Q 1286.5 556.0 1287.5 569.0 Q 1287.5 583.0 1248.5 600.0 Q 1229.5 610.0 1207.5 613.0 Z" fill="lightgray"></path>
      </clipPath>
      <path clip-path="url(#make-me-a-hanzi-clip-7)" d="M 1212.5 601.0 L 1251.5 560.0 L 1250.5 276.0 L 1229.5 -26.0 " fill="none" id="make-me-a-hanzi-animation-7" stroke-dasharray="771 1542" stroke-linecap="round"></path>

      <clipPath id="make-me-a-hanzi-clip-8">
      <path d="M 1784.5 764.0 Q 1774.5 764.0 1744.5 755.0 Q 1683.5 736.0 1625.5 727.0 Q 1559.5 718.0 1455.5 716.0 Q 1444.5 715.0 1444.5 709.0 Q 1444.5 700.0 1460.5 690.0 Q 1480.5 678.0 1496.5 676.0 Q 1511.5 676.0 1617.5 692.0 Q 1736.5 705.0 1763.5 705.0 Q 1780.5 705.0 1784.5 687.0 Q 1792.5 663.0 1792.5 585.0 Q 1792.5 89.0 1782.5 59.0 Q 1772.5 32.0 1755.5 32.0 Q 1745.5 32.0 1713.5 50.0 Q 1693.5 61.0 1683.5 61.0 Q 1671.5 61.0 1671.5 53.0 Q 1671.5 49.0 1676.5 43.0 Q 1730.5 -29.0 1754.5 -68.0 Q 1767.5 -88.0 1776.5 -88.0 Q 1805.5 -88.0 1835.5 -5.0 Q 1855.5 51.0 1855.5 155.0 Q 1847.5 374.0 1847.5 585.0 Q 1847.5 643.0 1863.5 675.0 Q 1872.5 696.0 1872.5 705.0 Q 1872.5 722.0 1835.5 746.0 Q 1802.5 764.0 1784.5 764.0 Z" fill="lightgray"></path>
      </clipPath>
      <path clip-path="url(#make-me-a-hanzi-clip-8)" d="M 1453.5 707.0 L 1486.5 698.0 L 1540.5 699.0 L 1775.5 733.0 L 1800.5 726.0 L 1826.5 699.0 L 1818.5 570.0 L 1822.5 129.0 L 1815.5 52.0 L 1804.5 21.0 L 1778.5 -13.0 L 1735.5 8.0 L 1681.5 52.0 " fill="none" id="make-me-a-hanzi-animation-8" stroke-dasharray="1358 2716" stroke-linecap="round"></path>

      <clipPath id="make-me-a-hanzi-clip-9">
      <path d="M 1656.5 605.0 Q 1634.5 605.0 1612.5 598.0 Q 1503.5 574.0 1426.5 561.0 Q 1390.5 555.0 1352.5 552.0 Q 1328.5 552.0 1327.5 540.0 Q 1329.5 536.0 1342.5 530.0 Q 1368.5 518.0 1392.5 516.0 L 1398.5 516.0 L 1444.5 525.0 Q 1491.5 534.0 1560.5 543.0 L 1615.5 548.0 Q 1653.5 551.0 1696.5 552.0 Q 1719.5 552.0 1719.5 569.0 Q 1719.5 582.0 1701.5 593.0 Q 1680.5 605.0 1656.5 605.0 Z" fill="lightgray"></path>
      </clipPath>
      <path clip-path="url(#make-me-a-hanzi-clip-9)" d="M 1334.5 542.0 L 1402.5 536.0 L 1650.5 578.0 L 1701.5 570.0 " fill="none" id="make-me-a-hanzi-animation-9" stroke-dasharray="499 998" stroke-linecap="round"></path>

      <clipPath id="make-me-a-hanzi-clip-10">
      <path d="M 1398.5 516.0 Q 1406.5 431.0 1408.5 232.0 C 1408.5 202.0 1448.5 209.0 1448.5 239.0 L 1448.5 314.0 L 1448.5 337.0 Q 1449.5 378.0 1449.5 409.0 L 1450.5 435.0 Q 1451.5 465.0 1452.5 477.0 Q 1455.5 497.0 1455.5 504.0 Q 1455.5 513.0 1444.5 525.0 C 1425.5 548.0 1395.5 546.0 1398.5 516.0 Z" fill="lightgray"></path>
      </clipPath>
      <path clip-path="url(#make-me-a-hanzi-clip-10)" d="M 1407.5 512.0 L 1427.5 495.0 L 1428.5 256.0 L 1413.5 243.0 " fill="none" id="make-me-a-hanzi-animation-10" stroke-dasharray="413 826" stroke-linecap="round"></path>

      <clipPath id="make-me-a-hanzi-clip-11">
      <path d="M 1580.5 215.0 L 1580.5 76.0 Q 1583.5 32.0 1595.5 32.0 Q 1608.5 32.0 1622.5 71.0 Q 1631.5 120.0 1631.5 211.0 L 1631.5 216.0 L 1631.5 270.0 L 1631.5 481.0 Q 1631.5 490.0 1639.5 521.0 Q 1639.5 530.0 1615.5 548.0 C 1592.5 567.0 1546.5 570.0 1560.5 543.0 Q 1562.5 542.0 1563.5 539.0 Q 1577.5 511.0 1580.5 466.0 L 1580.5 459.0 L 1580.5 427.0 L 1580.5 362.0 L 1580.5 326.0 L 1580.5 262.0 L 1580.5 215.0 Z" fill="lightgray"></path>
      </clipPath>
      <path clip-path="url(#make-me-a-hanzi-clip-11)" d="M 1571.5 536.0 L 1597.5 522.0 L 1605.5 502.0 L 1606.5 165.0 L 1596.5 41.0 " fill="none" id="make-me-a-hanzi-animation-11" stroke-dasharray="640 1280" stroke-linecap="round"></path>

      <clipPath id="make-me-a-hanzi-clip-12">
      <path d="M 1449.5 409.0 Q 1456.5 405.0 1467.5 405.0 Q 1522.5 415.0 1580.5 427.0 C 1609.5 433.0 1608.5 447.0 1580.5 459.0 Q 1570.5 464.0 1555.5 464.0 Q 1550.5 464.0 1450.5 435.0 C 1421.5 427.0 1422.5 421.0 1449.5 409.0 Z" fill="lightgray"></path>
      </clipPath>
      <path clip-path="url(#make-me-a-hanzi-clip-12)" d="M 1456.5 415.0 L 1469.5 425.0 L 1557.5 443.0 L 1571.5 432.0 " fill="none" id="make-me-a-hanzi-animation-12" stroke-dasharray="252 504" stroke-linecap="round"></path>

      <clipPath id="make-me-a-hanzi-clip-13">
      <path d="M 1448.5 314.0 Q 1454.5 309.0 1467.5 309.0 Q 1522.5 318.0 1580.5 326.0 C 1610.5 330.0 1609.5 354.0 1580.5 362.0 Q 1571.5 365.0 1559.5 365.0 Q 1554.5 365.0 1448.5 337.0 C 1421.5 330.0 1422.5 330.0 1448.5 314.0 Z" fill="lightgray"></path>
      </clipPath>
      <path clip-path="url(#make-me-a-hanzi-clip-13)" d="M 1456.5 320.0 L 1466.5 327.0 L 1560.5 344.0 L 1573.5 356.0 " fill="none" id="make-me-a-hanzi-animation-13" stroke-dasharray="253 506" stroke-linecap="round"></path>

      <clipPath id="make-me-a-hanzi-clip-14">
      <path d="M 1408.5 232.0 Q 1354.5 221.0 1320.5 216.0 Q 1308.5 214.0 1308.5 208.0 Q 1309.5 204.0 1331.5 189.0 Q 1350.5 177.0 1364.5 177.0 Q 1369.5 177.0 1389.5 184.0 Q 1440.5 198.0 1504.5 207.0 Q 1544.5 213.0 1580.5 215.0 L 1631.5 216.0 L 1657.5 215.0 Q 1706.5 212.0 1727.5 212.0 Q 1758.5 213.0 1759.5 229.0 Q 1756.5 244.0 1728.5 262.0 Q 1701.5 277.0 1679.5 277.0 Q 1671.5 277.0 1657.5 274.0 Q 1645.5 272.0 1631.5 270.0 L 1580.5 262.0 Q 1539.5 254.0 1448.5 239.0 L 1408.5 232.0 Z" fill="lightgray"></path>
      </clipPath>
      <path clip-path="url(#make-me-a-hanzi-clip-14)" d="M 1316.5 209.0 L 1362.5 200.0 L 1514.5 230.0 L 1668.5 245.0 L 1709.5 241.0 L 1746.5 229.0 " fill="none" id="make-me-a-hanzi-animation-14" stroke-dasharray="565 1130" stroke-linecap="round"></path>

      <clipPath id="make-me-a-hanzi-clip-15">
      <path d="M 2405.5 630.0 L 2380.5 632.0 L 2354.5 636.0 Q 2344.5 638.0 2338.5 633.0 Q 2321.5 623.0 2340.5 604.0 L 2352.5 585.0 Q 2355.5 566.0 2356.5 552.0 L 2358.5 529.0 L 2358.5 485.0 L 2352.5 255.0 Q 2352.5 244.0 2346.5 195.0 Q 2340.5 146.0 2332.5 116.0 Q 2324.5 86.0 2334.5 63.0 Q 2342.5 34.0 2363.5 13.0 Q 2370.5 3.0 2376.5 5.0 Q 2383.5 6.0 2384.5 18.0 L 2390.5 41.0 L 2394.5 84.0 L 2405.5 245.0 L 2407.5 277.0 L 2411.5 410.0 L 2412.5 443.0 L 2417.5 596.0 C 2418.5 626.0 2418.5 629.0 2405.5 630.0 Z" fill="lightgray"></path>
      </clipPath>
      <path clip-path="url(#make-me-a-hanzi-clip-15)" d="M 2346.5 619.0 L 2381.5 599.0 L 2385.5 589.0 L 2381.5 285.0 L 2361.5 85.0 L 2374.5 16.0 " fill="none" id="make-me-a-hanzi-animation-15" stroke-dasharray="754 1508" stroke-linecap="round"></path>

      <clipPath id="make-me-a-hanzi-clip-16">
      <path d="M 2784.5 644.0 Q 2772.5 657.0 2746.5 672.0 Q 2721.5 686.0 2712.5 687.0 Q 2703.5 687.0 2682.5 682.0 Q 2594.5 657.0 2535.5 649.0 L 2405.5 630.0 C 2375.5 626.0 2387.5 592.0 2417.5 596.0 L 2449.5 600.0 Q 2466.5 599.0 2520.5 613.0 L 2539.5 618.0 L 2603.5 625.0 Q 2629.5 628.0 2638.5 628.0 L 2672.5 626.0 Q 2695.5 626.0 2699.5 622.0 Q 2712.5 615.0 2712.5 571.0 L 2713.5 474.0 L 2712.5 440.0 L 2712.5 306.0 L 2712.5 270.0 L 2706.5 163.0 L 2704.5 104.0 C 2703.5 74.0 2665.5 88.0 2680.5 62.0 L 2695.5 36.0 L 2704.5 12.0 Q 2710.5 -9.0 2721.5 -10.0 Q 2725.5 -11.0 2737.5 -6.0 Q 2756.5 2.0 2777.5 48.0 Q 2785.5 71.0 2786.5 91.0 Q 2787.5 110.0 2782.5 153.0 Q 2778.5 196.0 2773.5 262.0 Q 2769.5 328.0 2770.5 346.0 L 2774.5 521.0 Q 2774.5 541.0 2779.5 579.0 Q 2784.5 597.0 2787.5 603.0 Q 2798.5 623.0 2784.5 644.0 Z" fill="lightgray"></path>
      </clipPath>
      <path clip-path="url(#make-me-a-hanzi-clip-16)" d="M 2413.5 626.0 L 2431.5 616.0 L 2453.5 618.0 L 2697.5 655.0 L 2723.5 647.0 L 2748.5 620.0 L 2740.5 328.0 L 2745.5 97.0 L 2723.5 4.0 " fill="none" id="make-me-a-hanzi-animation-16" stroke-dasharray="1100 2200" stroke-linecap="round"></path>

      <clipPath id="make-me-a-hanzi-clip-17">
      <path d="M 2411.5 410.0 L 2432.5 407.0 Q 2436.5 406.0 2463.5 409.0 L 2534.5 417.0 Q 2581.5 420.0 2619.5 426.0 L 2712.5 440.0 C 2742.5 444.0 2741.5 465.0 2713.5 474.0 L 2695.5 480.0 Q 2684.5 485.0 2664.5 483.0 L 2624.5 476.0 Q 2611.5 471.0 2575.5 466.0 L 2412.5 443.0 C 2382.5 439.0 2381.5 414.0 2411.5 410.0 Z" fill="lightgray"></path>
      </clipPath>
      <path clip-path="url(#make-me-a-hanzi-clip-17)" d="M 2417.5 415.0 L 2437.5 427.0 L 2691.5 459.0 L 2706.5 469.0 " fill="none" id="make-me-a-hanzi-animation-17" stroke-dasharray="425 850" stroke-linecap="round"></path>

      <clipPath id="make-me-a-hanzi-clip-18">
      <path d="M 2405.5 245.0 L 2422.5 242.0 Q 2433.5 240.0 2490.5 246.0 L 2648.5 264.0 Q 2666.5 265.0 2712.5 270.0 C 2742.5 273.0 2741.5 297.0 2712.5 306.0 L 2699.5 310.0 Q 2686.5 314.0 2664.5 314.0 Q 2651.5 312.0 2619.5 305.0 Q 2587.5 298.0 2458.5 282.0 L 2407.5 277.0 C 2377.5 274.0 2375.5 250.0 2405.5 245.0 Z" fill="lightgray"></path>
      </clipPath>
      <path clip-path="url(#make-me-a-hanzi-clip-18)" d="M 2410.5 250.0 L 2428.5 261.0 L 2670.5 290.0 L 2689.5 290.0 L 2703.5 276.0 " fill="none" id="make-me-a-hanzi-animation-18" stroke-dasharray="432 864" stroke-linecap="round"></path>

      <clipPath id="make-me-a-hanzi-clip-19">
      <path d="M 2390.5 41.0 L 2430.5 41.0 L 2488.5 47.0 Q 2494.5 48.0 2540.5 50.0 Q 2586.5 51.0 2598.5 54.0 L 2680.5 62.0 C 2710.5 65.0 2733.5 96.0 2704.5 104.0 L 2685.5 109.0 Q 2674.5 113.0 2614.5 106.0 Q 2555.5 98.0 2522.5 95.0 L 2462.5 89.0 Q 2439.5 86.0 2394.5 84.0 C 2364.5 83.0 2360.5 41.0 2390.5 41.0 Z" fill="lightgray"></path>
      </clipPath>
      <path clip-path="url(#make-me-a-hanzi-clip-19)" d="M 2397.5 48.0 L 2414.5 63.0 L 2657.5 84.0 L 2698.5 100.0 " fill="none" id="make-me-a-hanzi-animation-19" stroke-dasharray="439 878" stroke-linecap="round"></path>

      <clipPath id="make-me-a-hanzi-clip-20">
      <path d="M 3171.0 628.0 Q 3152.0 633.0 3147.0 628.0 Q 3142.0 623.0 3143.0 613.0 L 3157.0 584.0 Q 3162.0 572.0 3163.0 560.0 Q 3163.0 548.0 3167.0 520.0 L 3167.0 496.0 L 3161.0 300.0 Q 3161.0 257.0 3147.0 189.0 Q 3142.0 154.0 3143.0 144.0 Q 3143.0 133.0 3150.0 112.0 Q 3157.0 91.0 3171.0 79.0 Q 3189.0 61.0 3193.0 85.0 L 3196.0 105.0 L 3203.0 146.0 L 3209.0 273.0 L 3209.0 303.0 L 3211.0 419.0 L 3213.0 449.0 L 3217.0 594.0 C 3218.0 622.0 3218.0 622.0 3199.0 624.0 L 3184.0 626.0 L 3182.0 626.0 L 3180.0 627.0 L 3177.0 627.0 L 3171.0 628.0 Z" fill="lightgray"></path>
      </clipPath>
      <path clip-path="url(#make-me-a-hanzi-clip-20)" d="M 3155.0 618.0 L 3182.0 598.0 L 3189.0 570.0 L 3186.0 311.0 L 3172.0 137.0 L 3182.0 82.0 " fill="none" id="make-me-a-hanzi-animation-20" stroke-dasharray="680 1360" stroke-linecap="round"></path>

      <clipPath id="make-me-a-hanzi-clip-21">
      <path d="M 3313.0 118.0 L 3335.0 76.0 Q 3342.0 56.0 3347.0 52.0 Q 3351.0 47.0 3357.0 47.0 Q 3363.0 47.0 3379.0 62.0 Q 3395.0 76.0 3407.0 115.0 Q 3412.0 138.0 3413.0 146.0 Q 3413.0 154.0 3409.0 186.0 L 3404.0 250.0 Q 3401.0 296.0 3402.0 325.0 L 3404.0 509.0 L 3404.0 542.0 Q 3404.0 581.0 3410.0 597.0 Q 3416.0 612.0 3416.0 618.0 Q 3416.0 623.0 3405.0 634.0 Q 3394.0 645.0 3382.0 651.0 Q 3352.0 674.0 3343.0 672.0 Q 3334.0 669.0 3323.0 665.0 Q 3297.0 652.0 3252.0 637.0 L 3199.0 624.0 C 3170.0 617.0 3188.0 586.0 3217.0 594.0 L 3229.0 597.0 L 3264.0 608.0 Q 3319.0 620.0 3337.0 607.0 Q 3346.0 601.0 3347.0 565.0 L 3348.0 467.0 L 3348.0 437.0 L 3348.0 320.0 L 3348.0 293.0 L 3346.0 245.0 L 3344.0 214.0 L 3341.0 157.0 C 3339.0 127.0 3299.0 145.0 3313.0 118.0 Z" fill="lightgray"></path>
      </clipPath>
      <path clip-path="url(#make-me-a-hanzi-clip-21)" d="M 3207.0 622.0 L 3230.0 614.0 L 3338.0 639.0 L 3356.0 633.0 L 3377.0 611.0 L 3377.0 158.0 L 3362.0 114.0 L 3356.0 60.0 " fill="none" id="make-me-a-hanzi-animation-21" stroke-dasharray="866 1732" stroke-linecap="round"></path>

      <clipPath id="make-me-a-hanzi-clip-22">
      <path d="M 3211.0 419.0 L 3233.0 420.0 L 3275.0 425.0 L 3315.0 431.0 L 3348.0 437.0 C 3378.0 442.0 3377.0 461.0 3348.0 467.0 L 3328.0 471.0 Q 3310.0 474.0 3308.0 474.0 L 3285.0 469.0 L 3213.0 449.0 C 3184.0 441.0 3181.0 418.0 3211.0 419.0 Z" fill="lightgray"></path>
      </clipPath>
      <path clip-path="url(#make-me-a-hanzi-clip-22)" d="M 3216.0 426.0 L 3238.0 438.0 L 3328.0 452.0 L 3341.0 460.0 " fill="none" id="make-me-a-hanzi-animation-22" stroke-dasharray="259 518" stroke-linecap="round"></path>

      <clipPath id="make-me-a-hanzi-clip-23">
      <path d="M 3209.0 273.0 L 3229.0 273.0 Q 3232.0 273.0 3270.0 279.0 L 3317.0 287.0 Q 3330.0 289.0 3348.0 293.0 C 3377.0 299.0 3377.0 313.0 3348.0 320.0 L 3323.0 326.0 Q 3308.0 331.0 3282.0 322.0 Q 3256.0 313.0 3239.0 310.0 Q 3222.0 307.0 3209.0 303.0 C 3180.0 295.0 3179.0 273.0 3209.0 273.0 Z" fill="lightgray"></path>
      </clipPath>
      <path clip-path="url(#make-me-a-hanzi-clip-23)" d="M 3214.0 281.0 L 3230.0 291.0 L 3331.0 307.0 L 3340.0 313.0 " fill="none" id="make-me-a-hanzi-animation-23" stroke-dasharray="260 520" stroke-linecap="round"></path>

      <clipPath id="make-me-a-hanzi-clip-24">
      <path d="M 3196.0 105.0 L 3229.0 107.0 L 3232.0 107.0 L 3282.0 116.0 L 3313.0 118.0 C 3343.0 120.0 3370.0 148.0 3341.0 157.0 L 3313.0 166.0 Q 3308.0 168.0 3290.0 163.0 L 3247.0 154.0 L 3203.0 146.0 C 3173.0 141.0 3166.0 103.0 3196.0 105.0 Z" fill="lightgray"></path>
      </clipPath>
      <path clip-path="url(#make-me-a-hanzi-clip-24)" d="M 3201.0 111.0 L 3222.0 128.0 L 3300.0 141.0 L 3333.0 156.0 " fill="none" id="make-me-a-hanzi-animation-24" stroke-dasharray="270 540" stroke-linecap="round"></path>

      <clipPath id="make-me-a-hanzi-clip-25">
      <path d="M 3703.0 580.0 L 3796.0 597.0 Q 3818.0 600.0 3828.0 610.0 L 3830.0 614.0 Q 3832.0 621.0 3817.0 628.0 Q 3797.0 641.0 3770.0 641.0 L 3705.0 624.0 L 3649.0 613.0 L 3611.0 608.0 L 3567.0 601.0 L 3544.0 599.0 Q 3532.0 599.0 3530.5 592.0 Q 3529.0 585.0 3541.0 575.0 Q 3555.0 566.0 3579.0 565.5 Q 3603.0 565.0 3611.0 566.0 L 3649.0 571.0 L 3703.0 580.0 Z" fill="lightgray"></path>
      </clipPath>
      <path clip-path="url(#make-me-a-hanzi-clip-25)" d="M 3540.0 590.0 L 3573.0 583.0 L 3598.0 585.0 L 3775.0 618.0 L 3822.0 615.0 " fill="none" id="make-me-a-hanzi-animation-25" stroke-dasharray="414 828" stroke-linecap="round"></path>

      <clipPath id="make-me-a-hanzi-clip-26">
      <path d="M 3696.0 445.0 L 3703.0 580.0 L 3705.0 624.0 L 3710.0 713.0 Q 3710.0 738.0 3716.0 753.0 Q 3721.0 767.0 3720.0 771.0 Q 3719.0 775.0 3710.0 779.0 Q 3706.0 782.0 3679.0 788.0 Q 3652.0 794.0 3641.0 791.0 L 3635.0 785.0 Q 3632.0 778.0 3641.0 766.0 Q 3649.0 753.0 3649.0 710.0 L 3649.0 613.0 L 3649.0 571.0 L 3649.0 439.0 C 3649.0 409.0 3694.0 415.0 3696.0 445.0 Z" fill="lightgray"></path>
      </clipPath>
      <path clip-path="url(#make-me-a-hanzi-clip-26)" d="M 3645.0 781.0 L 3680.0 753.0 L 3673.0 466.0 L 3656.0 446.0 " fill="none" id="make-me-a-hanzi-animation-26" stroke-dasharray="486 972" stroke-linecap="round"></path>

      <clipPath id="make-me-a-hanzi-clip-27">
      <path d="M 3674.0 409.0 Q 3685.0 409.0 3691.0 411.0 L 3773.0 419.0 L 3846.0 425.0 Q 3904.0 428.0 3907.0 429.0 L 3959.0 430.0 L 4002.0 431.0 Q 4016.0 431.0 4020.0 435.0 Q 4024.0 439.0 4026.0 444.0 Q 4026.0 453.0 4003.0 467.0 Q 3980.0 481.0 3949.0 481.0 L 3871.0 470.0 L 3803.0 459.0 L 3721.0 447.0 L 3696.0 445.0 L 3649.0 439.0 L 3506.0 423.0 Q 3458.0 420.0 3456.0 419.0 L 3431.0 414.0 Q 3418.0 411.0 3418.0 405.0 Q 3416.0 403.0 3421.0 400.0 L 3433.0 392.0 Q 3466.0 375.0 3476.5 376.0 Q 3487.0 377.0 3511.0 383.0 Q 3535.0 389.0 3562.0 392.0 L 3649.0 405.0 Q 3650.0 405.0 3674.0 409.0 Z" fill="lightgray"></path>
      </clipPath>
      <path clip-path="url(#make-me-a-hanzi-clip-27)" d="M 3426.0 407.0 L 3486.0 399.0 L 3674.0 427.0 L 3945.0 456.0 L 4016.0 444.0 " fill="none" id="make-me-a-hanzi-animation-27" stroke-dasharray="723 1446" stroke-linecap="round"></path>

      <clipPath id="make-me-a-hanzi-clip-28">
      <path d="M 3691.0 411.0 L 3650.0 366.0 Q 3641.0 355.0 3588.0 307.0 Q 3557.0 277.0 3517.0 246.0 L 3471.0 211.0 L 3442.0 191.0 Q 3431.0 185.0 3434.0 179.0 Q 3435.0 172.0 3451.0 177.0 L 3477.0 185.0 Q 3500.0 189.0 3536.0 213.0 L 3559.0 227.0 L 3607.0 261.0 L 3660.0 305.0 Q 3684.0 327.0 3691.0 334.0 L 3773.0 419.0 L 3803.0 459.0 L 3893.0 580.0 L 3919.0 617.0 Q 3932.0 630.0 3938.0 634.0 Q 3953.0 651.0 3953.0 659.0 Q 3950.0 674.0 3924.0 699.0 L 3912.0 709.0 Q 3873.0 735.0 3870.0 718.0 Q 3867.0 710.0 3867.5 698.0 Q 3868.0 686.0 3865.5 678.0 Q 3863.0 670.0 3854.0 646.0 Q 3848.0 634.0 3828.0 599.0 L 3785.0 533.0 L 3749.0 483.0 L 3721.0 447.0 L 3691.0 411.0 Z" fill="lightgray"></path>
      </clipPath>
      <path clip-path="url(#make-me-a-hanzi-clip-28)" d="M 3881.0 714.0 L 3904.0 660.0 L 3829.0 543.0 L 3754.0 441.0 L 3651.0 329.0 L 3608.0 292.0 L 3520.0 224.0 L 3441.0 183.0 " fill="none" id="make-me-a-hanzi-animation-28" stroke-dasharray="861 1722" stroke-linecap="round"></path>

      <clipPath id="make-me-a-hanzi-clip-29">
      <path d="M 3559.0 227.0 L 3563.0 210.0 Q 3568.0 196.0 3566.0 175.0 L 3562.0 72.0 Q 3561.0 55.0 3553.0 21.0 Q 3544.0 -13.0 3544.0 -23.0 Q 3544.0 -33.0 3547.0 -41.0 L 3552.0 -51.0 Q 3556.0 -56.0 3561.0 -68.0 Q 3565.0 -79.0 3569.0 -81.0 Q 3576.0 -89.0 3584.0 -87.0 Q 3591.0 -87.0 3595.0 -67.0 L 3599.0 -39.0 L 3602.0 1.0 L 3606.0 101.0 L 3608.0 131.0 L 3609.0 232.0 C 3609.0 273.0 3540.0 307.0 3559.0 227.0 Z" fill="lightgray"></path>
      </clipPath>
      <path clip-path="url(#make-me-a-hanzi-clip-29)" d="M 3603.0 253.0 L 3585.0 217.0 L 3583.0 65.0 L 3572.0 -21.0 L 3581.0 -77.0 " fill="none" id="make-me-a-hanzi-animation-29" stroke-dasharray="464 928" stroke-linecap="round"></path>

      <clipPath id="make-me-a-hanzi-clip-30">
      <path d="M 3758.0 -27.0 L 3792.0 -100.0 Q 3805.0 -118.0 3826.0 -97.0 Q 3829.0 -92.0 3836.0 -84.0 Q 3861.0 -53.0 3863.0 1.0 L 3859.0 115.0 L 3860.0 185.0 Q 3860.0 209.0 3864.0 226.0 L 3868.0 245.0 Q 3871.0 257.0 3871.0 260.0 Q 3870.0 262.0 3864.0 268.0 L 3840.0 285.0 Q 3813.0 303.0 3804.0 303.0 Q 3794.0 303.0 3774.0 297.0 Q 3754.0 291.0 3731.0 287.0 L 3673.0 273.0 L 3607.0 261.0 C 3577.0 256.0 3579.0 227.0 3609.0 232.0 L 3628.0 235.0 L 3666.0 245.0 Q 3682.0 249.0 3736.0 252.0 Q 3789.0 254.0 3797.0 247.0 Q 3804.0 239.0 3804.0 214.0 L 3804.0 151.0 L 3804.0 128.0 L 3804.0 85.0 Q 3804.0 43.0 3796.0 3.0 C 3791.0 -27.0 3745.0 0.0 3758.0 -27.0 Z" fill="lightgray"></path>
      </clipPath>
      <path clip-path="url(#make-me-a-hanzi-clip-30)" d="M 3613.0 240.0 L 3623.0 249.0 L 3683.0 263.0 L 3789.0 276.0 L 3817.0 267.0 L 3834.0 247.0 L 3830.0 4.0 L 3825.0 -19.0 L 3812.0 -40.0 L 3806.0 -92.0 " fill="none" id="make-me-a-hanzi-animation-30" stroke-dasharray="709 1418" stroke-linecap="round"></path>

      <clipPath id="make-me-a-hanzi-clip-31">
      <path d="M 3606.0 101.0 L 3621.0 98.0 Q 3629.0 94.0 3652.0 99.0 Q 3671.0 100.0 3707.0 108.0 L 3727.0 113.0 Q 3765.0 122.0 3804.0 128.0 C 3834.0 133.0 3832.0 141.0 3804.0 151.0 L 3775.0 161.0 Q 3759.0 163.0 3749.0 162.0 L 3664.0 142.0 Q 3660.0 142.0 3608.0 131.0 C 3579.0 125.0 3577.0 107.0 3606.0 101.0 Z" fill="lightgray"></path>
      </clipPath>
      <path clip-path="url(#make-me-a-hanzi-clip-31)" d="M 3615.0 108.0 L 3627.0 117.0 L 3755.0 141.0 L 3789.0 141.0 L 3795.0 134.0 " fill="none" id="make-me-a-hanzi-animation-31" stroke-dasharray="316 632" stroke-linecap="round"></path>

      <clipPath id="make-me-a-hanzi-clip-32">
      <path d="M 3599.0 -39.0 L 3648.0 -38.0 L 3664.0 -36.0 Q 3683.0 -36.0 3691.0 -34.0 L 3758.0 -27.0 C 3788.0 -24.0 3824.0 -8.0 3796.0 3.0 L 3775.0 11.0 Q 3760.0 17.0 3748.0 18.0 Q 3735.0 19.0 3705.0 13.0 L 3602.0 1.0 C 3572.0 -2.0 3569.0 -40.0 3599.0 -39.0 Z" fill="lightgray"></path>
      </clipPath>
      <path clip-path="url(#make-me-a-hanzi-clip-32)" d="M 3605.0 -33.0 L 3626.0 -17.0 L 3789.0 2.0 " fill="none" id="make-me-a-hanzi-animation-32" stroke-dasharray="319 638" stroke-linecap="round"></path>

</g>
</svg>
